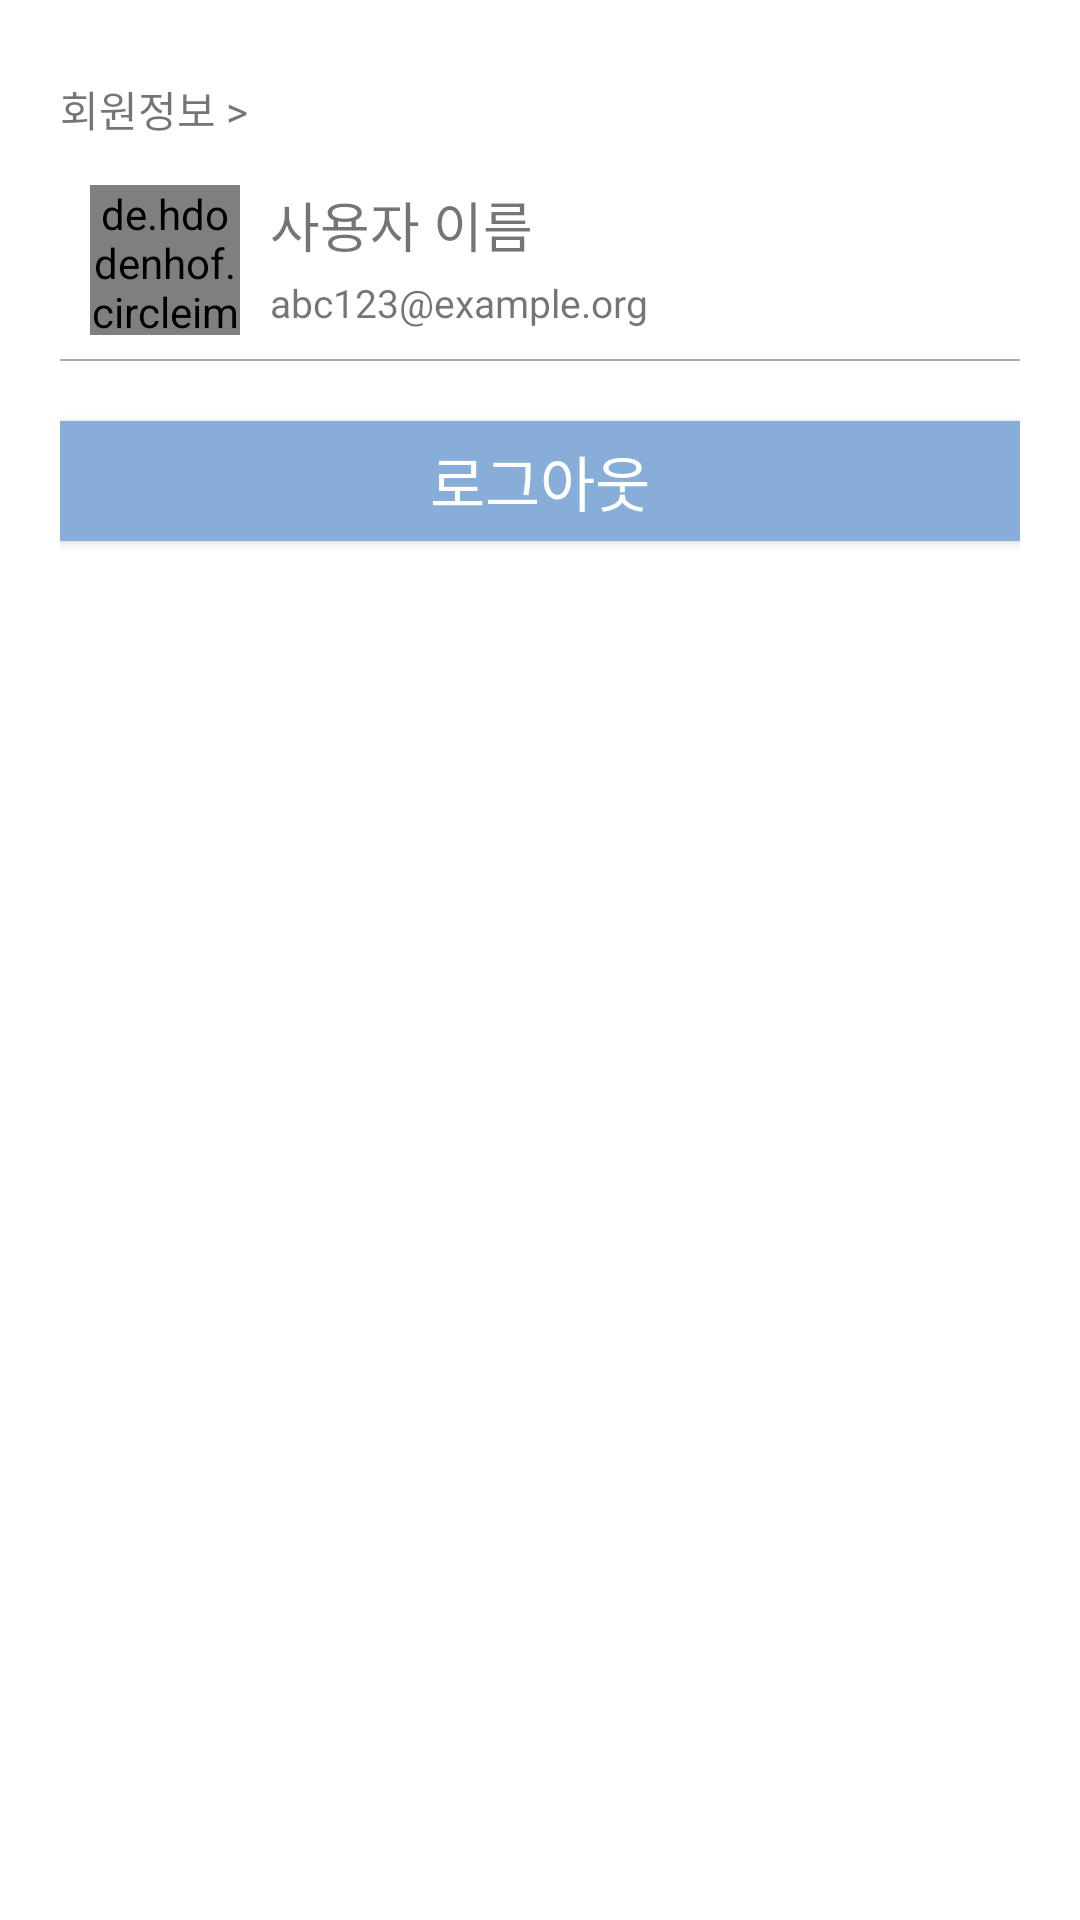

Produce the Android XML layout that renders to this screen, including the resource entries it uses.
<!-- AndroidManifest.xml: application theme Theme.DiARy -->
<!-- res/layout/fragment_my_page.xml -->
<?xml version="1.0" encoding="utf-8"?>
<LinearLayout
    xmlns:android="http://schemas.android.com/apk/res/android"
    xmlns:tools="http://schemas.android.com/tools"
    android:layout_width="match_parent"
    android:layout_height="match_parent"
    android:orientation="vertical"
    android:padding="20dp"
    tools:context=".MyPageFragment">

    <TextView
        android:id="@+id/my_setting_btn"
        android:layout_width="match_parent"
        android:layout_height="wrap_content"
        android:layout_marginTop="6dp"
        android:layout_marginBottom="15dp"
        android:text="회원정보 >"
        android:textSize="14dp" />

    <LinearLayout
        android:layout_width="match_parent"
        android:layout_height="wrap_content"
        android:orientation="horizontal">

        <de.hdodenhof.circleimageview.CircleImageView
            android:id="@+id/user_img"
            android:layout_width="50dp"
            android:layout_height="50dp"
            android:gravity="center"
            android:scaleType="centerCrop"
            android:layout_marginLeft="10dp"
            android:src="@drawable/user_basic" />

        <LinearLayout
            android:layout_width="match_parent"
            android:layout_height="wrap_content"
            android:orientation="vertical"
            android:layout_marginLeft="10dp">

            <TextView
                android:id="@+id/username"
                android:layout_width="match_parent"
                android:layout_height="wrap_content"
                android:text="사용자 이름"
                android:textSize="18dp" />

            <TextView
                android:id="@+id/email"
                android:layout_width="match_parent"
                android:layout_height="wrap_content"
                android:layout_marginTop="4dp"
                android:text="abc123@example.org"
                android:textSize="13dp" />

        </LinearLayout>

    </LinearLayout>

    <View
        android:layout_width="match_parent"
        android:layout_height="0.5dp"
        android:layout_marginTop="8dp"
        android:layout_marginBottom="20dp"
        android:background="@android:color/darker_gray" />

    <android.widget.Button
        android:id="@+id/log_out_btn"
        android:layout_width="match_parent"
        android:layout_height="40dp"
        android:background="@drawable/stroke_button"
        android:textColor="@android:color/white"
        android:textSize="20dp"
        android:text="로그아웃" />

</LinearLayout>
<!-- resources referenced by this layout -->
<resources>
  <!-- drawable stroke_button (drawable) -->
  <?xml version="1.0" encoding="utf-8"?>
  <selector xmlns:android="http://schemas.android.com/apk/res/android">
  
      
      <item>
          <shape>
              <solid android:color="#86AED8" />
              <stroke
                  android:width="2dp"
                  android:color="#86AED8" />
              <corners
                  android:radius="0dp" />
              <padding
                  android:left="5dp"
                  android:top="1dp"
                  android:right="5dp"
                  android:bottom="1dp"/>
          </shape>
      </item>
  
  </selector>
  <style name="Theme.DiARy" parent="Theme.MaterialComponents.DayNight.NoActionBar">
          
          <item name="colorPrimary">#FFFFFF</item>
          <item name="colorPrimaryVariant">#86AED8</item>
          <item name="colorOnPrimary">#86AED8</item>
          
          <item name="colorSecondary">#86AED8</item>
          <item name="colorSecondaryVariant">@color/teal_700</item>
          <item name="colorOnSecondary">#000000</item>
          
          <item name="android:statusBarColor">?attr/colorPrimaryVariant</item>
          
      </style>
  <color name="teal_700">#FF018786</color>
</resources>
